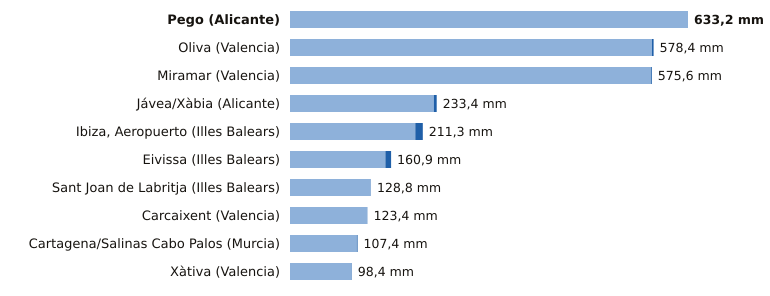

Values plotted in this chart, from the file beside it:
estacion, provincia, indicativo, mm_6_dias_anteriores, mm_hoy, mm_7_dias, horas_de_hoy
Pego, Alicante, 8057C, 633.2, 0.0, 633.2, 1
Oliva, Valencia, 8058X, 575.9, 2.5, 578.4, 4
Miramar, Valencia, 8058Y, 574.2, 1.4, 575.6, 4
Jávea/Xàbia, Alicante, 8050X, 228.8, 4.6, 233.4, 4
Ibiza, Aeropuerto, Illes Balears, B954, 199.3, 12.0, 211.3, 4
Eivissa, Illes Balears, B957, 151.8, 9.1, 160.9, 4
Sant Joan de Labritja, Illes Balears, B908X, 128.6, 0.2, 128.8, 3
Carcaixent, Valencia, 8300X, 123.2, 0.2, 123.4, 3
Cartagena/Salinas Cabo Palos, Murcia, 7019X, 106.2, 1.2, 107.4, 3
Xàtiva, Valencia, 8293X, 98.0, 0.4, 98.4, 4
